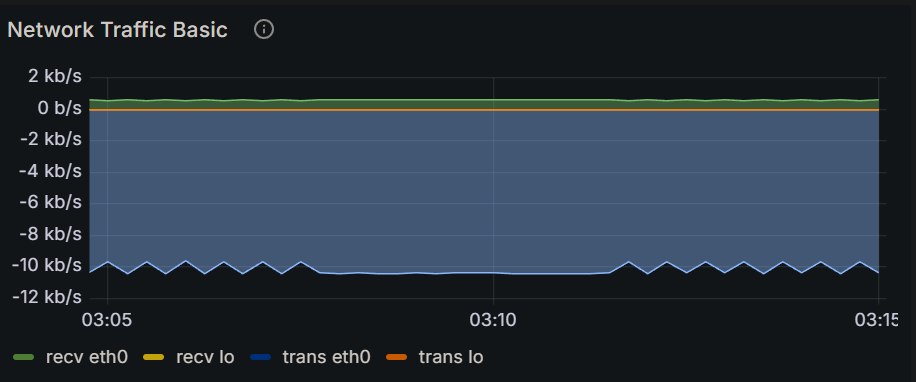

Source data for this figure (header and first rows):
Time, recv eth0, recv lo, trans eth0, trans lo
2024-12-16 03:04:45, 607 b/s, 0 b/s, 10.4 kb/s, 0 b/s
2024-12-16 03:05:00, 565 b/s, 0 b/s, 9.69 kb/s, 0 b/s
2024-12-16 03:05:15, 607 b/s, 0 b/s, 10.4 kb/s, 0 b/s
2024-12-16 03:05:30, 565 b/s, 0 b/s, 9.69 kb/s, 0 b/s
2024-12-16 03:05:45, 607 b/s, 0 b/s, 10.4 kb/s, 0 b/s
2024-12-16 03:06:00, 562 b/s, 0 b/s, 9.64 kb/s, 0 b/s
2024-12-16 03:06:15, 607 b/s, 0 b/s, 10.4 kb/s, 0 b/s
2024-12-16 03:06:30, 566 b/s, 0 b/s, 9.71 kb/s, 0 b/s
2024-12-16 03:06:45, 607 b/s, 0 b/s, 10.4 kb/s, 0 b/s
2024-12-16 03:07:00, 565 b/s, 0 b/s, 9.68 kb/s, 0 b/s
2024-12-16 03:07:15, 607 b/s, 0 b/s, 10.4 kb/s, 0 b/s
2024-12-16 03:07:30, 565 b/s, 0 b/s, 9.69 kb/s, 0 b/s
2024-12-16 03:07:45, 607 b/s, 0 b/s, 10.4 kb/s, 0 b/s
2024-12-16 03:08:00, 607 b/s, 0 b/s, 10.4 kb/s, 0 b/s
2024-12-16 03:08:15, 607 b/s, 0 b/s, 10.4 kb/s, 0 b/s
2024-12-16 03:08:30, 607 b/s, 0 b/s, 10.4 kb/s, 0 b/s
2024-12-16 03:08:45, 607 b/s, 0 b/s, 10.4 kb/s, 0 b/s
2024-12-16 03:09:00, 607 b/s, 0 b/s, 10.4 kb/s, 0 b/s
2024-12-16 03:09:15, 607 b/s, 0 b/s, 10.4 kb/s, 0 b/s
2024-12-16 03:09:30, 607 b/s, 0 b/s, 10.4 kb/s, 0 b/s
2024-12-16 03:09:45, 607 b/s, 0 b/s, 10.4 kb/s, 0 b/s
2024-12-16 03:10:00, 607 b/s, 0 b/s, 10.4 kb/s, 0 b/s
2024-12-16 03:10:15, 607 b/s, 0 b/s, 10.4 kb/s, 0 b/s
2024-12-16 03:10:30, 607 b/s, 0 b/s, 10.4 kb/s, 0 b/s
2024-12-16 03:10:45, 607 b/s, 0 b/s, 10.4 kb/s, 0 b/s
2024-12-16 03:11:00, 607 b/s, 0 b/s, 10.4 kb/s, 0 b/s
2024-12-16 03:11:15, 607 b/s, 0 b/s, 10.4 kb/s, 0 b/s
2024-12-16 03:11:30, 607 b/s, 0 b/s, 10.4 kb/s, 0 b/s
2024-12-16 03:11:45, 564 b/s, 0 b/s, 9.67 kb/s, 0 b/s
2024-12-16 03:12:00, 607 b/s, 0 b/s, 10.4 kb/s, 0 b/s
2024-12-16 03:12:15, 564 b/s, 0 b/s, 9.69 kb/s, 0 b/s
2024-12-16 03:12:30, 607 b/s, 0 b/s, 10.4 kb/s, 0 b/s
2024-12-16 03:12:45, 565 b/s, 0 b/s, 9.69 kb/s, 0 b/s
2024-12-16 03:13:00, 607 b/s, 0 b/s, 10.4 kb/s, 0 b/s
2024-12-16 03:13:15, 564 b/s, 0 b/s, 9.69 kb/s, 0 b/s
2024-12-16 03:13:30, 607 b/s, 0 b/s, 10.4 kb/s, 0 b/s
2024-12-16 03:13:45, 564 b/s, 0 b/s, 9.66 kb/s, 0 b/s
2024-12-16 03:14:00, 607 b/s, 0 b/s, 10.4 kb/s, 0 b/s
2024-12-16 03:14:15, 563 b/s, 0 b/s, 9.65 kb/s, 0 b/s
2024-12-16 03:14:30, 607 b/s, 0 b/s, 10.4 kb/s, 0 b/s
2024-12-16 03:14:45, 564 b/s, 0 b/s, 9.68 kb/s, 0 b/s
2024-12-16 03:15:00, 607 b/s, 0 b/s, 10.4 kb/s, 0 b/s
